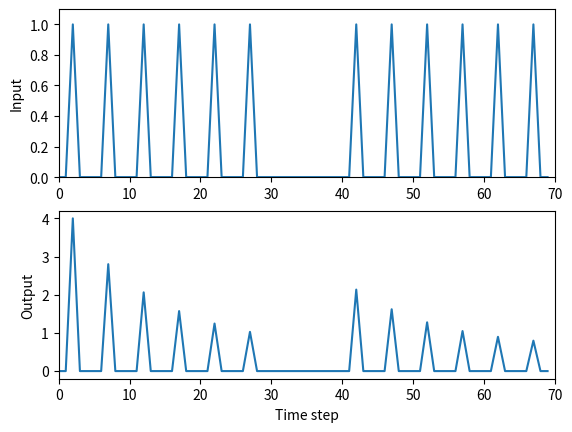

Recreate this plot in Python.
# Based on Tom Anastasio's habituationGWR.m
# this script sets up a very simple simulation of habituation
# of the Aplysia gill withdrawal reflex
#
# Modified for BU's RISE Practicum Comp Neuro lab by [email redacted]

###############################
# import libraries with special
# functions needed in this script
###############################
import numpy as np
import matplotlib.pyplot as plt

###############################
# Define input stimulation
###############################
# TODO: Set a variable called stv to 4, this will define 
#        the weight of the connection from input to output
stv = 4

dec=0.7 # set weight decrement for habituation

pls=[0, 0, 1, 0, 0] # set up a pulse

# TODO: then create a list of 6 pulses, called x, to use for input
x = pls*6 + [0]*10 + pls*6

v = stv # Set connection weight to start weight value

forgetflag = True #allows model to simulate the process of
                  #forgetting the new association that it learned
                  #if the pulse is not felt for awhile, forget that
                  #it has recently been safe to feel the pulse and
                  #to not react

###############################
# Set up and run simulation
###############################

# TODO: Find the length of the input list (x)
#        and assign its value to a new variable, nTs
#        (which tracks the number of Time Steps)
nTs = len(x)

# TODO: Create a numpy array named y, a 1D vector
#        (row vector) padded with zeros, with one
#        element per each time step
y = np.zeros((1,nTs))

# TODO: use a for-loop to iterate 
#        through each time step in 
#        the input series and calculate
#        the output at each time step. Ex:
for t in range(nTs):
    y[0, t] = v*x[t]
    if x[t]>0:
        v = v*dec
    if t>3 and forgetflag and sum(x[t-4:t])==0 and v<stv:
        v+=(stv-v)*0.05 #let's forget this association we just
                       #learned if it doesn't happen for a while
        

#     then indent 4 spaces and write the equation that
#     describes how each input value in the vector x is 
#     transformed to the output value in the vector y
    
# TODO: At each time step, check if the gill is receiving
#        stimulation and, if it is, cause the connection
#        weight to habituate (decrease)
   


###############################
# Plot the results
###############################

# Plot both the input series (vector x)
# and the resulting output series (vector y)
fig = plt.figure()
ax1 = fig.add_subplot(211)
ax1.plot(x) #, color='white',  antialiased=False, edgecolors='black', linewidth=1, shade=False, alpha=1)
ax1.set_ylabel('Input')
ax1.set_xlim(0, nTs)
ax1.set_ylim(0, 1.1)

ax2 = fig.add_subplot(212)
ax2.plot(y[0]) #, color='white',  antialiased=False, edgecolors='black', linewidth=1, shade=False, alpha=1)
ax2.set_xlabel('Time step')
ax2.set_ylabel('Output')
ax2.set_xlim(0, nTs)
#ax2.set_ylim(0, stv*2) #stv+0.5)

plt.show()
